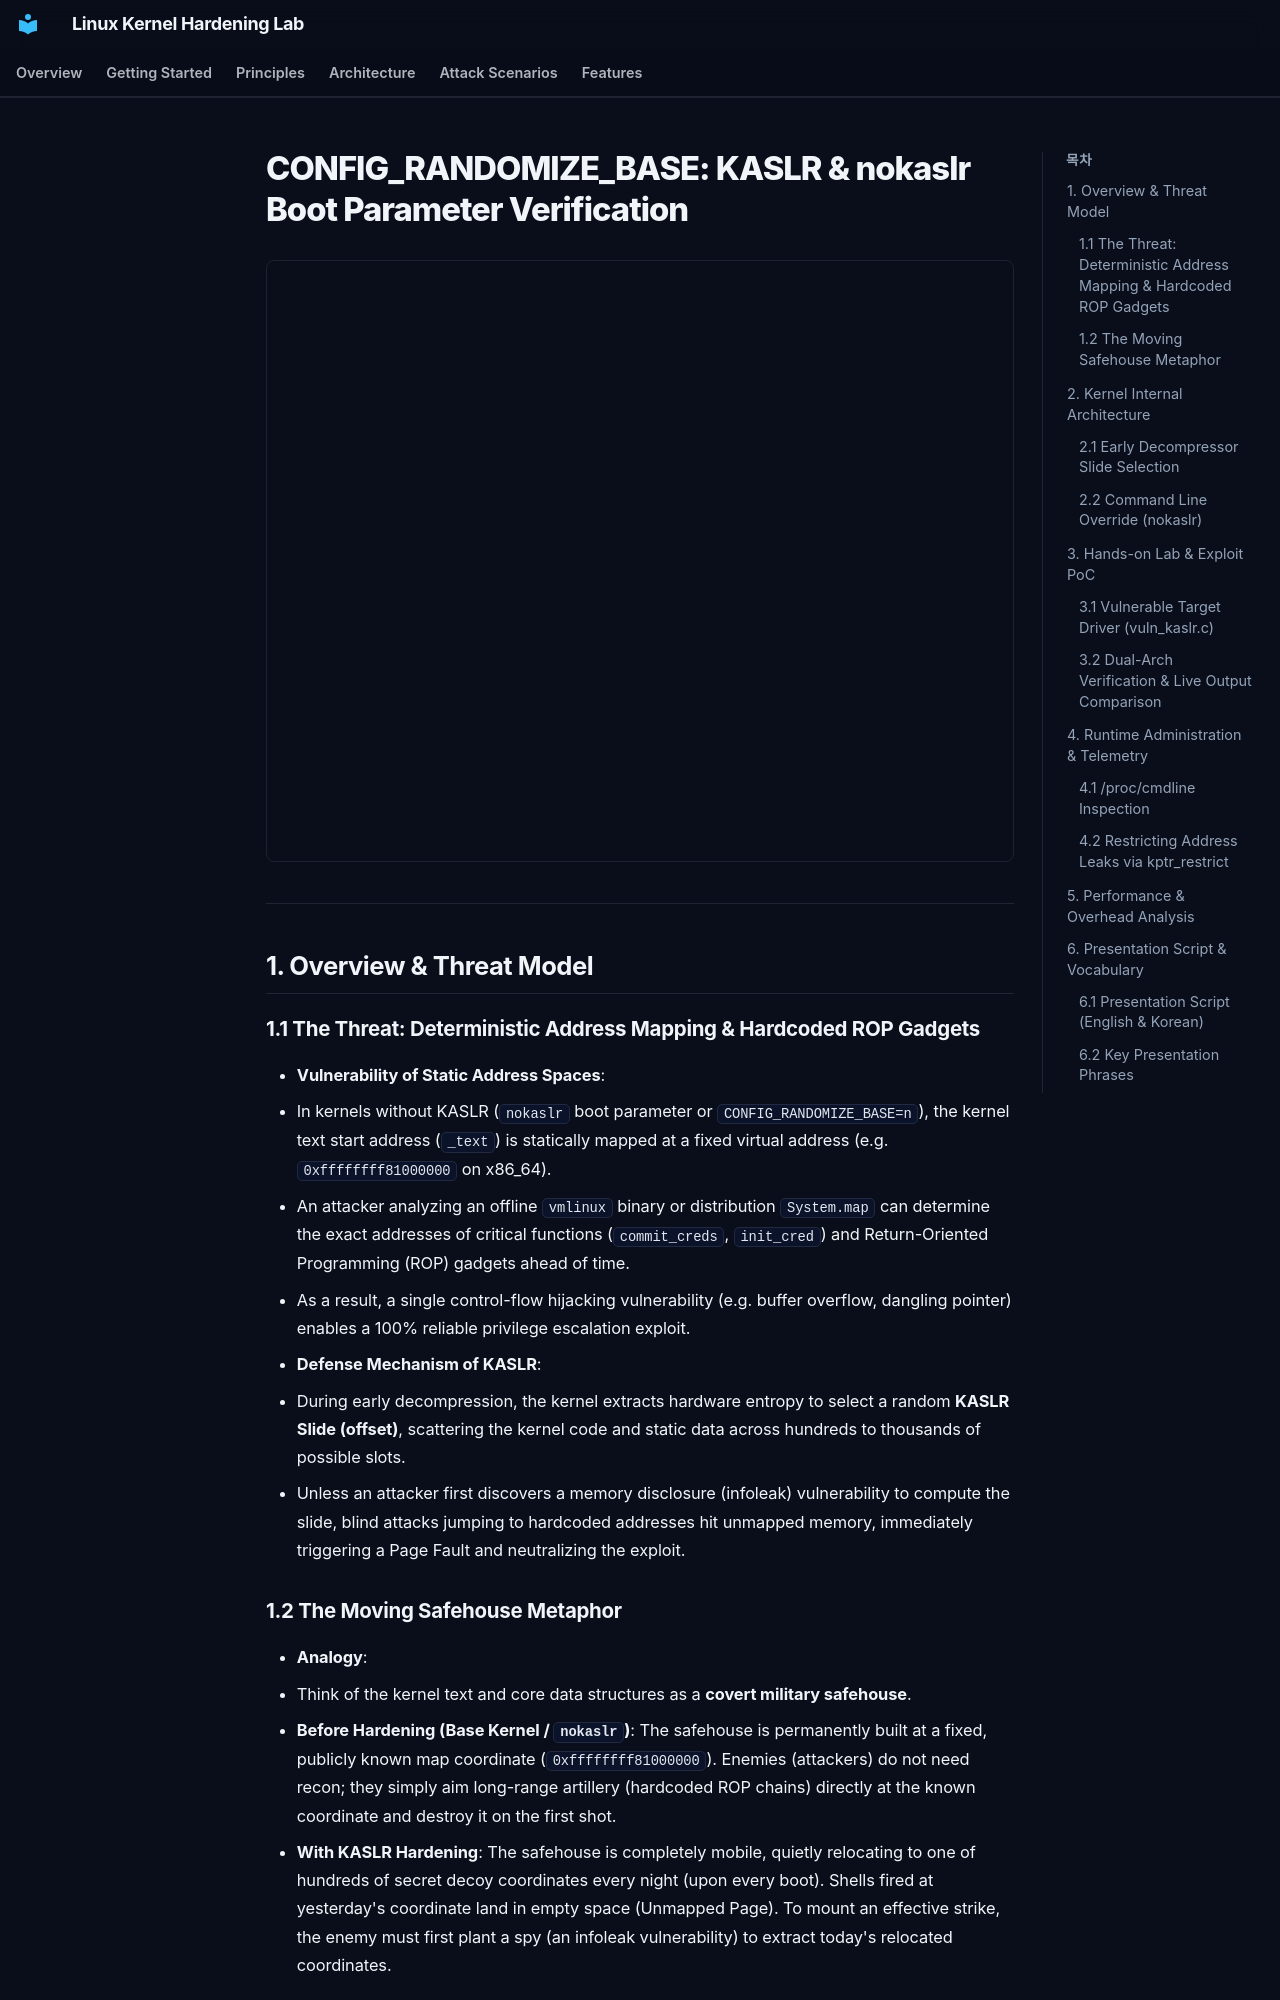

repository: auking45/linux-kernel-hardening-lab · page: en/features/05-kaslr/index.html · generator: mkdocs

# CONFIG_RANDOMIZE_BASE: KASLR & nokaslr Boot Parameter Verification

<div style="margin: 1.5rem 0; border: 1px solid var(--md-default-fg-color--lightest); border-radius: 8px; overflow: hidden;">
  <iframe src="../../assets/diagrams/kaslr/architecture.html" style="width: 100%; height: 600px; border: none; display: block;" title="KASLR Architecture Diagram"></iframe>
</div>

---

## 1. Overview & Threat Model

### 1.1 The Threat: Deterministic Address Mapping & Hardcoded ROP Gadgets

- **Vulnerability of Static Address Spaces**:
  - In kernels without KASLR (`nokaslr` boot parameter or `CONFIG_RANDOMIZE_BASE=n`), the kernel text start address (`_text`) is statically mapped at a fixed virtual address (e.g. `0xffffffff81000000` on x86_64).
  - An attacker analyzing an offline `vmlinux` binary or distribution `System.map` can determine the exact addresses of critical functions (`commit_creds`, `init_cred`) and Return-Oriented Programming (ROP) gadgets ahead of time.
  - As a result, a single control-flow hijacking vulnerability (e.g. buffer overflow, dangling pointer) enables a 100% reliable privilege escalation exploit.
- **Defense Mechanism of KASLR**:
  - During early decompression, the kernel extracts hardware entropy to select a random **KASLR Slide (offset)**, scattering the kernel code and static data across hundreds to thousands of possible slots.
  - Unless an attacker first discovers a memory disclosure (infoleak) vulnerability to compute the slide, blind attacks jumping to hardcoded addresses hit unmapped memory, immediately triggering a Page Fault and neutralizing the exploit.

### 1.2 The Moving Safehouse Metaphor

- **Analogy**:
  - Think of the kernel text and core data structures as a **covert military safehouse**.
  - **Before Hardening (Base Kernel / `nokaslr`)**: The safehouse is permanently built at a fixed, publicly known map coordinate (`0xffffffff81000000`). Enemies (attackers) do not need recon; they simply aim long-range artillery (hardcoded ROP chains) directly at the known coordinate and destroy it on the first shot.
  - **With KASLR Hardening**: The safehouse is completely mobile, quietly relocating to one of hundreds of secret decoy coordinates every night (upon every boot). Shells fired at yesterday's coordinate land in empty space (Unmapped Page). To mount an effective strike, the enemy must first plant a spy (an infoleak vulnerability) to extract today's relocated coordinates.

---

## 2. Kernel Internal Architecture
